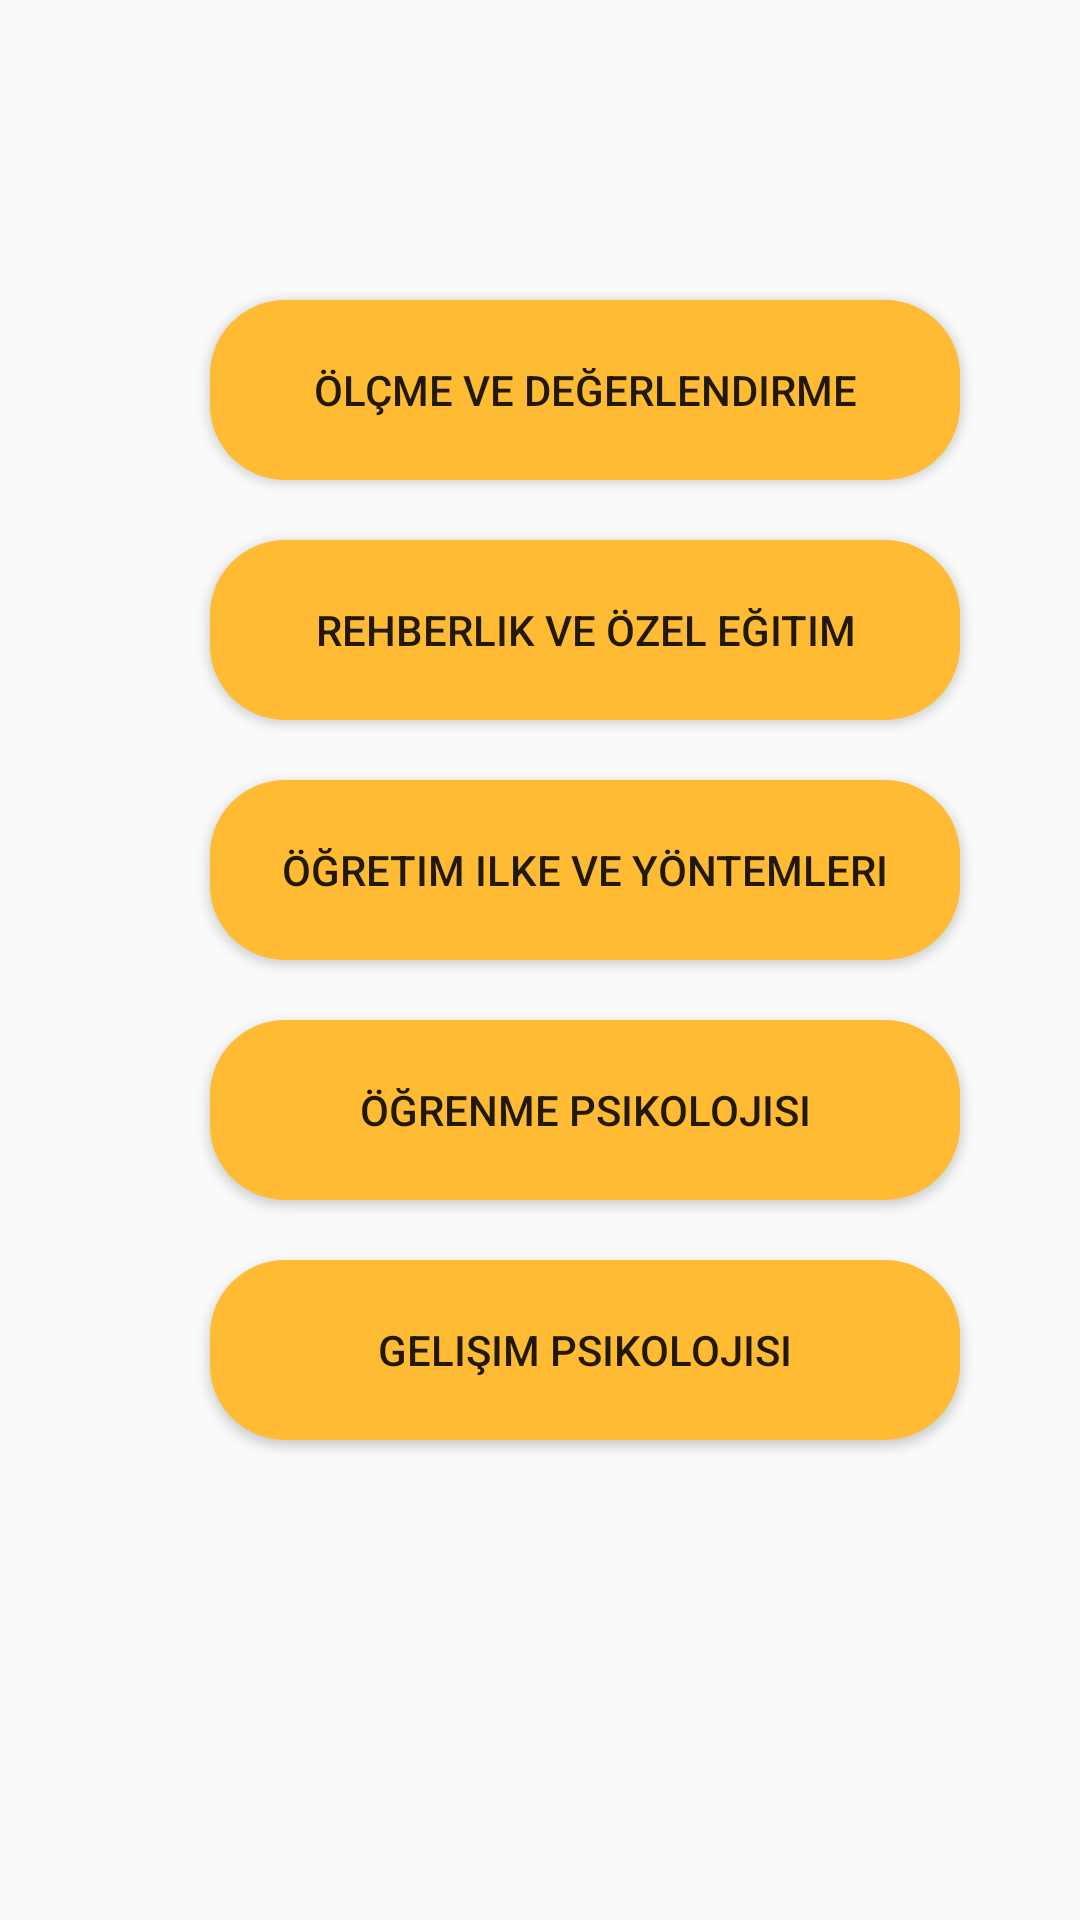

Reconstruct the res/layout file that produces this screen, plus the resources it refers to.
<!-- AndroidManifest.xml: application theme AppTheme -->
<!-- res/layout/activity_egitim_bilimleri_video_secim.xml -->
<?xml version="1.0" encoding="utf-8"?>
<android.support.constraint.ConstraintLayout xmlns:android="http://schemas.android.com/apk/res/android"
    xmlns:app="http://schemas.android.com/apk/res-auto"
    xmlns:tools="http://schemas.android.com/tools"
    android:layout_width="match_parent"
    android:layout_height="match_parent"
    tools:context=".egitim_bilimleri_video_secim">

    <LinearLayout
        android:layout_width="match_parent"
        android:layout_height="match_parent"
        android:background="@mipmap/ogrencia"
        android:orientation="vertical">

        <Button
            android:id="@+id/olcme_ve_degerlendirme"
            android:layout_width="250dp"
            android:layout_height="60dp"
            android:layout_marginLeft="70dp"
            android:layout_marginTop="100dp"
            android:background="@drawable/buttonshape"
            android:text="ölçme ve değerlendirme" />

        <Button
            android:id="@+id/rehberlik_ve_ozel_egitim"
            android:layout_width="250dp"
            android:layout_height="60dp"
            android:layout_marginLeft="70dp"
            android:layout_marginTop="20dp"
            android:background="@drawable/buttonshape"
            android:text="rehberlik ve özel eğitim" />

        <Button
            android:id="@+id/ogretim_ilke"
            android:layout_width="250dp"
            android:layout_height="60dp"
            android:layout_marginLeft="70dp"
            android:layout_marginTop="20dp"
            android:background="@drawable/buttonshape"
            android:text="öğretim ilke ve yöntemleri" />

        <Button
            android:id="@+id/ogrenme_psikolojisi"
            android:layout_width="250dp"
            android:layout_height="60dp"
            android:layout_marginLeft="70dp"
            android:layout_marginTop="20dp"
            android:background="@drawable/buttonshape"
            android:text="öğrenme psikolojisi" />

        <Button
            android:id="@+id/gelisim_psikolojisi"
            android:layout_width="250dp"
            android:layout_height="60dp"
            android:layout_marginLeft="70dp"
            android:layout_marginTop="20dp"
            android:background="@drawable/buttonshape"
            android:text="gelişim psikolojisi" />


    </LinearLayout>
</android.support.constraint.ConstraintLayout>
<!-- resources referenced by this layout -->
<resources>
  <!-- drawable buttonshape (drawable) -->
  <?xml version="1.0" encoding="utf-8"?>
  <shape xmlns:android="http://schemas.android.com/apk/res/android"
      android:shape="rectangle">
      <corners
          android:radius="25dp"/>
      <solid
          android:color="@android:color/holo_orange_light"/>
  
  </shape>
  <style name="AppTheme" parent="Theme.AppCompat.Light.NoActionBar">
          
          <item name="colorPrimary">@color/colorPrimary</item>
          <item name="colorPrimaryDark">@android:color/holo_orange_light</item>
          <item name="colorAccent">@color/colorAccent</item>
      </style>
  <!-- not gathered from this repository: default colours our renderer supplied (Android Studio template values) -->
  <color name="colorPrimary">#FF6200EE</color>
  <color name="colorAccent">#FF03DAC5</color>
</resources>
